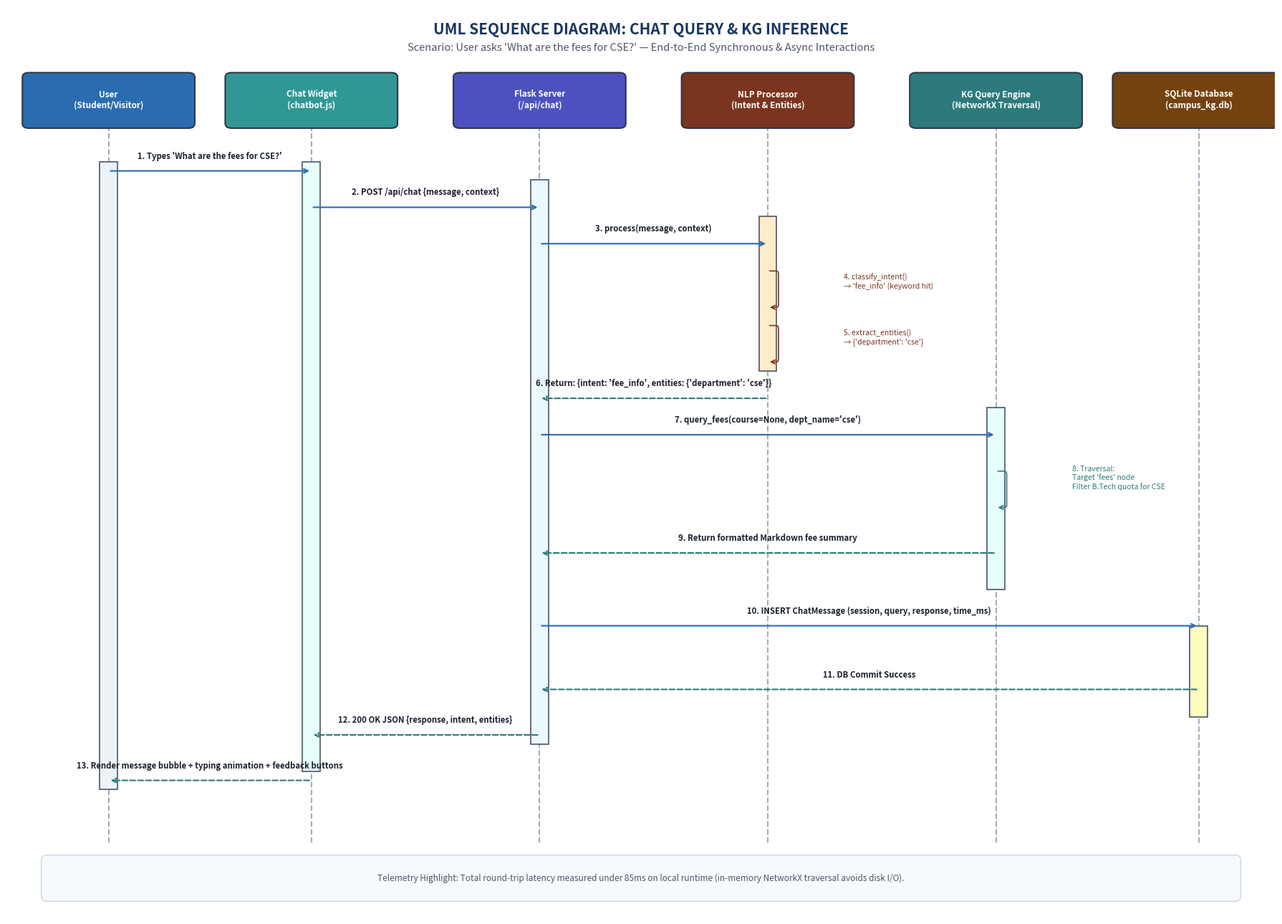

Write the Python code that produced this figure. (Note: this script raises an exception after producing the figure.)
import matplotlib.pyplot as plt
import matplotlib.patches as patches

def generate_chat_sequence():
    fig, ax = plt.subplots(figsize=(18, 13), dpi=300)
    ax.set_xlim(0, 100)
    ax.set_ylim(0, 100)
    ax.axis('off')
    fig.patch.set_facecolor('#FFFFFF')

    # Title
    ax.text(50, 97.5, "UML SEQUENCE DIAGRAM: CHAT QUERY & KG INFERENCE",
            fontsize=15, fontweight='bold', ha='center', va='center', color='#1A365D')
    ax.text(50, 95.5, "Scenario: User asks 'What are the fees for CSE?' — End-to-End Synchronous & Async Interactions",
            fontsize=10.5, fontstyle='italic', ha='center', va='center', color='#4A5568')

    # Lifelines
    lifelines = [
        ("User\n(Student/Visitor)", 8, "#2B6CB0"),
        ("Chat Widget\n(chatbot.js)", 24, "#319795"),
        ("Flask Server\n(/api/chat)", 42, "#4C51BF"),
        ("NLP Processor\n(Intent & Entities)", 60, "#7B341E"),
        ("KG Query Engine\n(NetworkX Traversal)", 78, "#2C7A7B"),
        ("SQLite Database\n(campus_kg.db)", 94, "#744210")
    ]

    ll_coords = {}
    for name, x, color in lifelines:
        # Header box
        box = patches.FancyBboxPatch((x - 6.5, 87), 13, 5.5, boxstyle="round,pad=0.3,rounding_size=0.5",
                                     facecolor=color, edgecolor='#2D3748', linewidth=1.5, zorder=3)
        ax.add_patch(box)
        ax.text(x, 89.8, name, fontsize=8.5, fontweight='bold', ha='center', va='center', color='#FFFFFF', zorder=4)

        # Dashed lifeline
        ax.plot([x, x], [87, 8], color='#A0AEC0', linestyle='--', linewidth=1.5, zorder=1)
        ll_coords[name.split('\n')[0]] = x

    # Activation bars helper
    def draw_activation(x, y_top, y_bot, color='#CBD5E0'):
        bar = patches.Rectangle((x - 0.7, y_bot), 1.4, y_top - y_bot, facecolor=color, edgecolor='#4A5568', linewidth=1.2, zorder=2)
        ax.add_patch(bar)

    # Activations
    draw_activation(8, 83, 14, '#EDF2F7')
    draw_activation(24, 83, 16, '#E6FFFA')
    draw_activation(42, 81, 19, '#EBF8FF')
    draw_activation(60, 77, 60, '#FEEBC8')
    draw_activation(78, 56, 36, '#E6FFFA')
    draw_activation(94, 32, 22, '#FEFCBF')

    # Messages helper
    def send_msg(x1, x2, y, text, is_return=False, note=""):
        ls = '--' if is_return else '-'
        color = '#2B6CB0' if not is_return else '#2C7A7B'
        arrow = '->' if not is_return else '->'
        ax.annotate("", xy=(x2, y), xytext=(x1, y),
                    arrowprops=dict(arrowstyle=arrow, linestyle=ls, color=color, lw=1.5), zorder=4)
        mid_x = (x1 + x2) / 2
        ax.text(mid_x, y + 1.1, text, fontsize=8.2, fontweight='semibold', ha='center', va='bottom', color='#1A202C', zorder=5)

    # Interaction Sequence
    # 1. User inputs query
    send_msg(8, 24, 82, "1. Types 'What are the fees for CSE?'")

    # 2. AJAX POST
    send_msg(24, 42, 78, "2. POST /api/chat {message, context}")

    # 3. Call NLP
    send_msg(42, 60, 74, "3. process(message, context)")

    # Self call in NLP: Intent
    ax.annotate("", xy=(60, 67), xytext=(60, 71),
                arrowprops=dict(arrowstyle="->", color="#7B341E", lw=1.2, connectionstyle="arc,angleA=0,angleB=0,armA=15,armB=15,rad=4"))
    ax.text(66, 69, "4. classify_intent()\n→ 'fee_info' (keyword hit)", fontsize=7.5, color='#7B341E')

    # Self call in NLP: Entity
    ax.annotate("", xy=(60, 61), xytext=(60, 65),
                arrowprops=dict(arrowstyle="->", color="#7B341E", lw=1.2, connectionstyle="arc,angleA=0,angleB=0,armA=15,armB=15,rad=4"))
    ax.text(66, 63, "5. extract_entities()\n→ {'department': 'cse'}", fontsize=7.5, color='#7B341E')

    # 6. NLP Return
    send_msg(60, 42, 57, "6. Return: {intent: 'fee_info', entities: {'department': 'cse'}}", is_return=True)

    # 7. Route to KG
    send_msg(42, 78, 53, "7. query_fees(course=None, dept_name='cse')")

    # Self call in KG: graph traversal
    ax.annotate("", xy=(78, 45), xytext=(78, 49),
                arrowprops=dict(arrowstyle="->", color="#2C7A7B", lw=1.2, connectionstyle="arc,angleA=0,angleB=0,armA=15,armB=15,rad=4"))
    ax.text(84, 47, "8. Traversal:\nTarget 'fees' node\nFilter B.Tech quota for CSE", fontsize=7.5, color='#2C7A7B')

    # 9. KG Return
    send_msg(78, 42, 40, "9. Return formatted Markdown fee summary", is_return=True)

    # 10. Async DB Insert
    send_msg(42, 94, 32, "10. INSERT ChatMessage (session, query, response, time_ms)")
    send_msg(94, 42, 25, "11. DB Commit Success", is_return=True)

    # 12. HTTP JSON Response
    send_msg(42, 24, 20, "12. 200 OK JSON {response, intent, entities}", is_return=True)

    # 13. UI Render
    send_msg(24, 8, 15, "13. Render message bubble + typing animation + feedback buttons", is_return=True)

    # Notes box
    note = patches.FancyBboxPatch((3, 2), 94, 4.5, boxstyle="round,pad=0.3,rounding_size=0.5",
                                  facecolor='#F7FAFC', edgecolor='#CBD5E0', linewidth=1)
    ax.add_patch(note)
    ax.text(50, 4.2, "Telemetry Highlight: Total round-trip latency measured under 85ms on local runtime (in-memory NetworkX traversal avoids disk I/O).",
            fontsize=8.5, fontstyle='italic', ha='center', va='center', color='#4A5568')

    plt.tight_layout()
    out_path = "c:/Users/lucky/JC-Rella Su-6372/major project/uml_diagrams/sequence_diagram_chat.jpg"
    plt.savefig(out_path, dpi=300, bbox_inches='tight')
    plt.close()
    print("Chat sequence diagram generated successfully at:", out_path)

def generate_registration_sequence():
    fig, ax = plt.subplots(figsize=(18, 13), dpi=300)
    ax.set_xlim(0, 100)
    ax.set_ylim(0, 100)
    ax.axis('off')
    fig.patch.set_facecolor('#FFFFFF')

    # Title
    ax.text(50, 97.5, "UML SEQUENCE DIAGRAM: USER REGISTRATION & ADMIN APPROVAL",
            fontsize=15, fontweight='bold', ha='center', va='center', color='#1A365D')
    ax.text(50, 95.5, "Scenario: Student/Faculty registers → Account set to Pending → Admin approves in Portal",
            fontsize=10.5, fontstyle='italic', ha='center', va='center', color='#4A5568')

    # Lifelines
    lifelines = [
        ("Applicant\n(Student/Faculty)", 10, "#2B6CB0"),
        ("Registration Page\n(/auth/register)", 28, "#319795"),
        ("Auth Blueprint\n(routes.py)", 46, "#4C51BF"),
        ("SQLite Database\n(User Table)", 65, "#744210"),
        ("Admin Portal\n(/admin/users)", 84, "#C53030")
    ]

    for name, x, color in lifelines:
        box = patches.FancyBboxPatch((x - 7.5, 87), 15, 5.5, boxstyle="round,pad=0.3,rounding_size=0.5",
                                     facecolor=color, edgecolor='#2D3748', linewidth=1.5, zorder=3)
        ax.add_patch(box)
        ax.text(x, 89.8, name, fontsize=8.5, fontweight='bold', ha='center', va='center', color='#FFFFFF', zorder=4)
        ax.plot([x, x], [87, 8], color='#A0AEC0', linestyle='--', linewidth=1.5, zorder=1)

    def draw_activation(x, y_top, y_bot, color='#CBD5E0'):
        bar = patches.Rectangle((x - 0.7, y_bot), 1.4, y_top - y_bot, facecolor=color, edgecolor='#4A5568', linewidth=1.2, zorder=2)
        ax.add_patch(bar)

    draw_activation(10, 83, 44, '#EDF2F7')
    draw_activation(28, 83, 48, '#E6FFFA')
    draw_activation(46, 80, 52, '#EBF8FF')
    draw_activation(65, 76, 20, '#FEFCBF')
    draw_activation(84, 40, 20, '#FED7D7')

    def send_msg(x1, x2, y, text, is_return=False):
        ls = '--' if is_return else '-'
        color = '#2B6CB0' if not is_return else '#2C7A7B'
        ax.annotate("", xy=(x2, y), xytext=(x1, y),
                    arrowprops=dict(arrowstyle="->", linestyle=ls, color=color, lw=1.5), zorder=4)
        mid_x = (x1 + x2) / 2
        ax.text(mid_x, y + 1.1, text, fontsize=8.2, fontweight='semibold', ha='center', va='bottom', color='#1A202C', zorder=5)

    # Sequence
    send_msg(10, 28, 82, "1. Fill registration form (username, email, password, role, department)")
    send_msg(28, 46, 78, "2. POST /auth/register")

    # DB Check
    send_msg(46, 65, 73, "3. Query: Filter User by username OR email")
    send_msg(65, 46, 68, "4. Return: No matching user found", is_return=True)

    # Hash password & Save
    ax.annotate("", xy=(46, 61), xytext=(46, 65),
                arrowprops=dict(arrowstyle="->", color="#4C51BF", lw=1.2, connectionstyle="arc,angleA=0,angleB=0,armA=15,armB=15,rad=4"))
    ax.text(51, 63, "5. generate_password_hash()\nis_approved = False", fontsize=7.5, color='#4C51BF')

    send_msg(46, 65, 57, "6. INSERT INTO users (username, role, is_approved=False)")
    send_msg(65, 46, 52, "7. Commit Success", is_return=True)

    send_msg(46, 28, 48, "8. Flash message: 'Pending admin approval'", is_return=True)
    send_msg(28, 10, 44, "9. Redirect to /auth/login (Login restricted)", is_return=True)

    # Admin actions partition
    ax.plot([5, 95], [42, 42], color='#E2E8F0', lw=1.5, linestyle=':')
    ax.text(50, 42.8, "--- PHASE 2: ADMINISTRATOR REVIEW & APPROVAL ---", fontsize=9, fontweight='bold', ha='center', color='#C53030')

    send_msg(84, 65, 36, "10. GET /admin/users: Query unapproved users (is_approved=False)")
    send_msg(65, 84, 30, "11. Return list of pending account requests", is_return=True)

    send_msg(84, 65, 25, "12. POST /admin/users {action: 'approve', user_id: 104}")
    send_msg(65, 84, 20, "13. UPDATE users SET is_approved = True (Commit Success)", is_return=True)

    # Notification Note
    note = patches.FancyBboxPatch((10, 10), 75, 5, boxstyle="round,pad=0.3,rounding_size=0.5",
                                  facecolor='#C6F6D5', edgecolor='#38A169', linewidth=1.5)
    ax.add_patch(note)
    ax.text(47.5, 12.5, "Outcome: Applicant is now authorized to log in; Flask-Login issues authenticated session token.",
            fontsize=9, fontweight='bold', ha='center', va='center', color='#22543D')

    plt.tight_layout()
    out_path = "c:/Users/lucky/JC-Rella Su-6372/major project/uml_diagrams/sequence_diagram_registration.jpg"
    plt.savefig(out_path, dpi=300, bbox_inches='tight')
    plt.close()
    print("Registration sequence diagram generated successfully at:", out_path)

if __name__ == "__main__":
    generate_chat_sequence()
    generate_registration_sequence()
